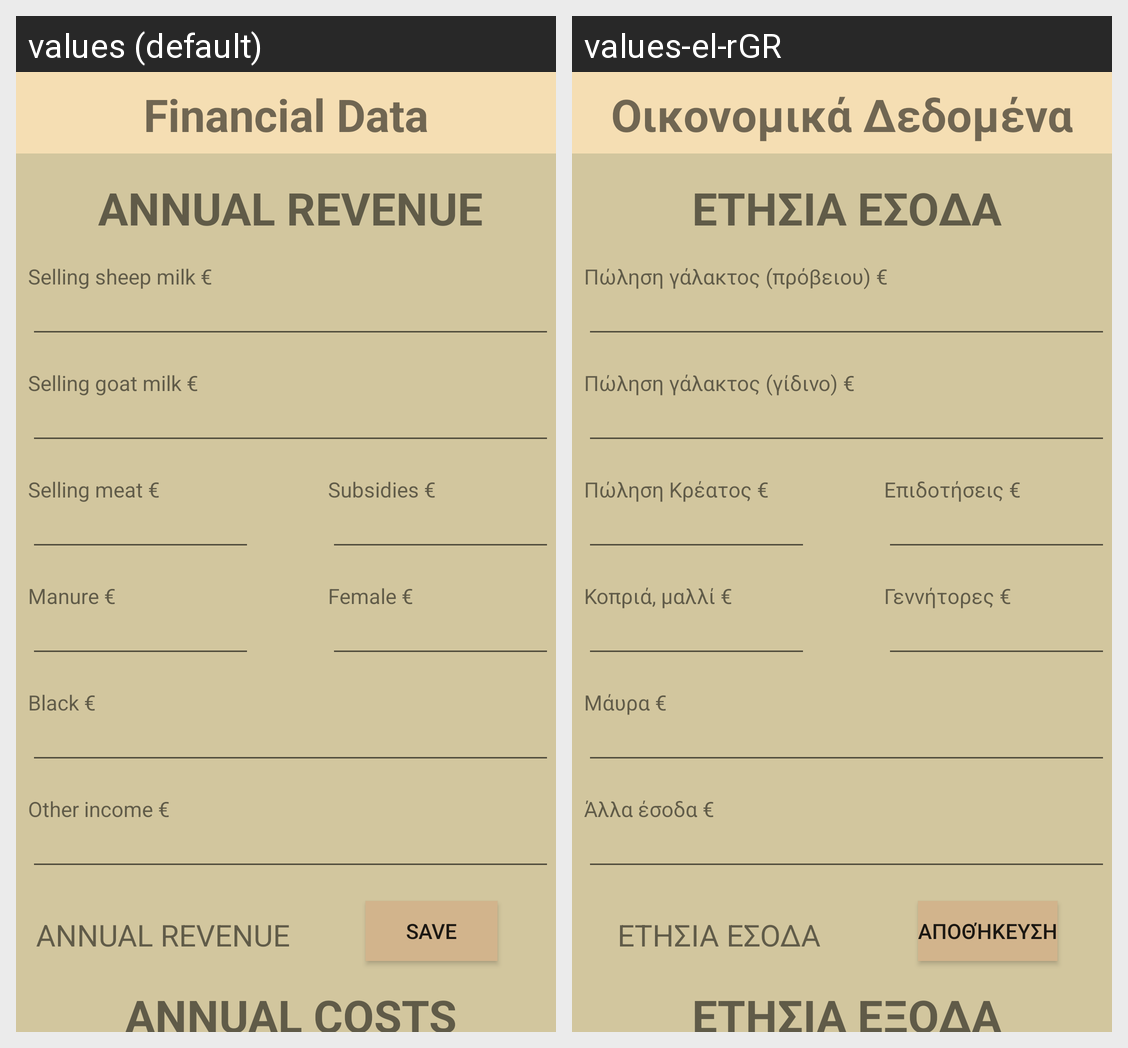

Locale-by-locale string values for the Android screen shown in this grid:
Android screen res/layout/activity_finance.xml rendered under 2 locales, left to right: values (default), values-el-rGR. Device: Nexus 5 (rendered at 1080×1920; each locale shown at half size, 540×960, under a caption strip naming it); theme AppTheme.
Strings drawn on this screen, with the default value and each locale's value (text and hints the layout hard-codes, and strings that could not be matched under every locale, appear in the picture but are not listed):

financial_data
  values: Financial Data
  values-el-rGR: Οικονομικά Δεδομένα

annual_revenue
  values: ANNUAL REVENUE
  values-el-rGR: ΕΤΗΣΙΑ ΕΣΟΔΑ

selling_sheep_milk
  values: Selling sheep milk €
  values-el-rGR: Πώληση γάλακτος (πρόβειου) €

selling_goat_milk
  values: Selling goat milk €
  values-el-rGR: Πώληση γάλακτος (γίδινο) €

selling_meat
  values: Selling meat €
  values-el-rGR: Πώληση Κρέατος €

subsidies
  values: Subsidies €
  values-el-rGR: Επιδοτήσεις €

female
  values: Female €
  values-el-rGR: Γεννήτορες €

manure
  values: Manure €
  values-el-rGR: Κοπριά, μαλλί €

black
  values: Black €
  values-el-rGR: Μάυρα €

other_income
  values: Other income €
  values-el-rGR: Άλλα έσοδα €

bn_save
  values: Save
  values-el-rGR: Αποθήκευση

annual_costs
  values: ANNUAL COSTS
  values-el-rGR: ΕΤΗΣΙΑ ΕΞΟΔΑ
